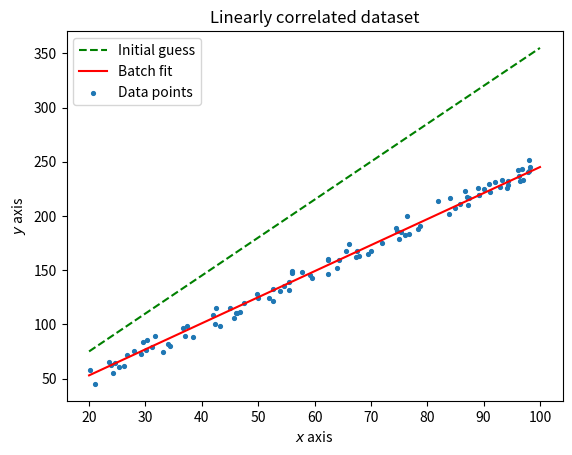

Recreate this plot in Python.
# Create dataset that has some linear correlation and plot the dataset.

# Import necessary libraries
import numpy as np
import matplotlib.pyplot as plt

# Set number of random data points
N = 100

# Define random points along x axis
x = np.random.uniform(20, 100, N)

# Define a constant slope m
m = 2.5

# Generate a random set of closely spaced y-intercept values
c = np.random.uniform(-10, 10, N)
y = m*x + c

# Calculate gradients
def grad_w(xi: float, yi: float, w: float, b: float) -> float:
    summed = 2 * xi * (w*xi + b - yi)
    return summed

def grad_b(xi: float, yi: float, w: float, b: float) -> float:
    summed = 2 * (w*xi + b - yi)
    return summed

# Plot a random line
xp = np.linspace(20, 100, 1000)
w = 3.5
b = 5
yp = w*xp + b
plt.plot(xp, yp, 'g--', label="Initial guess")

# Update parameters w and b and set learning rate
alpha = 0.0001
for i in range(10):
    for j in range(len(x)):
        w = w - alpha * grad_w(x[j], y[j], w, b)
        b = b - alpha * grad_b(x[j], y[j], w, b)

plt.plot(xp, w*xp + b, 'r', label="Batch fit")

# Plot the scatter dataset
plt.scatter(x, y, s=7.5, label="Data points")
plt.title("Linearly correlated dataset")
plt.legend()
plt.xlabel("$x$ axis")
plt.ylabel("$y$ axis")
plt.show()
